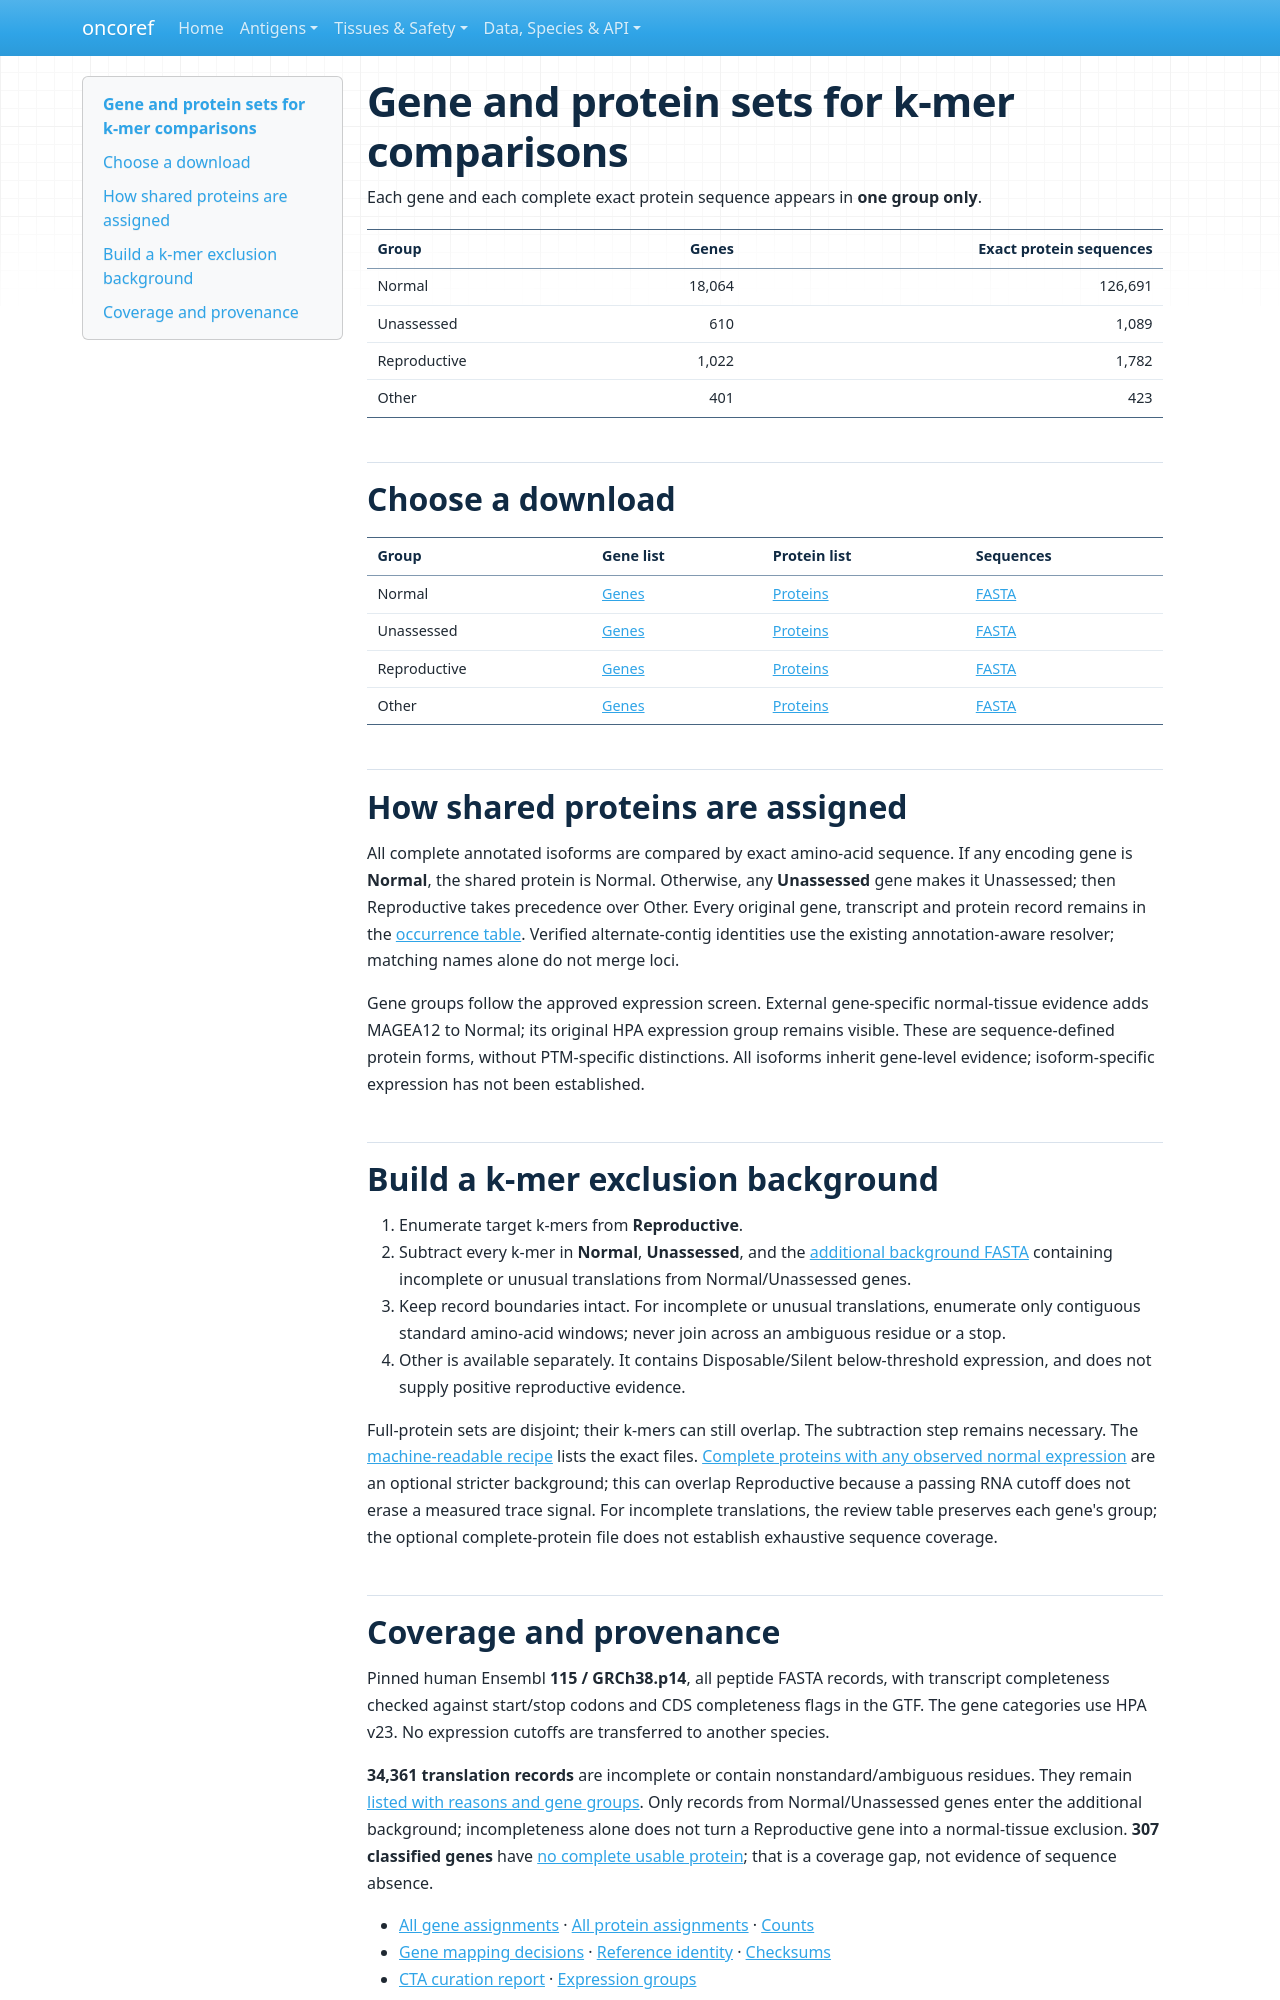

repository: pirl-unc/oncoref · page: audits/normal-sequence-sets-20261021/index.html · generator: mkdocs

# Gene and protein sets for k-mer comparisons

Each gene and each complete exact protein sequence appears in **one group only**.

| Group | Genes | Exact protein sequences |
|---|---:|---:|
| Normal | 18,064 | 126,691 |
| Unassessed | 610 | 1,089 |
| Reproductive | 1,022 | 1,782 |
| Other | 401 | 423 |

## Choose a download

| Group | Gene list | Protein list | Sequences |
|---|---|---|---|
| Normal | [Genes](https://github.com/pirl-unc/oncoref/releases/download/v1.13.0/normal-genes.csv.gz) | [Proteins](https://github.com/pirl-unc/oncoref/releases/download/v1.13.0/normal-proteins.csv.gz) | [FASTA](https://github.com/pirl-unc/oncoref/releases/download/v1.13.0/normal.fasta.gz) |
| Unassessed | [Genes](https://github.com/pirl-unc/oncoref/releases/download/v1.13.0/unassessed-genes.csv.gz) | [Proteins](https://github.com/pirl-unc/oncoref/releases/download/v1.13.0/unassessed-proteins.csv.gz) | [FASTA](https://github.com/pirl-unc/oncoref/releases/download/v1.13.0/unassessed.fasta.gz) |
| Reproductive | [Genes](https://github.com/pirl-unc/oncoref/releases/download/v1.13.0/reproductive-genes.csv.gz) | [Proteins](https://github.com/pirl-unc/oncoref/releases/download/v1.13.0/reproductive-proteins.csv.gz) | [FASTA](https://github.com/pirl-unc/oncoref/releases/download/v1.13.0/reproductive.fasta.gz) |
| Other | [Genes](https://github.com/pirl-unc/oncoref/releases/download/v1.13.0/other-genes.csv.gz) | [Proteins](https://github.com/pirl-unc/oncoref/releases/download/v1.13.0/other-proteins.csv.gz) | [FASTA](https://github.com/pirl-unc/oncoref/releases/download/v1.13.0/other.fasta.gz) |

## How shared proteins are assigned

All complete annotated isoforms are compared by exact amino-acid sequence. If any encoding gene is **Normal**, the shared protein is Normal. Otherwise, any **Unassessed** gene makes it Unassessed; then Reproductive takes precedence over Other. Every original gene, transcript and protein record remains in the [occurrence table](https://github.com/pirl-unc/oncoref/releases/download/v1.13.0/protein-occurrences.csv.gz). Verified alternate-contig identities use the existing annotation-aware resolver; matching names alone do not merge loci.

Gene groups follow the approved expression screen. External gene-specific normal-tissue evidence adds MAGEA12 to Normal; its original HPA expression group remains visible. These are sequence-defined protein forms, without PTM-specific distinctions. All isoforms inherit gene-level evidence; isoform-specific expression has not been established.

## Build a k-mer exclusion background

1. Enumerate target k-mers from **Reproductive**.
2. Subtract every k-mer in **Normal**, **Unassessed**, and the [additional background FASTA](https://github.com/pirl-unc/oncoref/releases/download/v1.13.0/additional-background.fasta.gz) containing incomplete or unusual translations from Normal/Unassessed genes.
3. Keep record boundaries intact. For incomplete or unusual translations, enumerate only contiguous standard amino-acid windows; never join across an ambiguous residue or a stop.
4. Other is available separately. It contains Disposable/Silent below-threshold expression, and does not supply positive reproductive evidence.

Full-protein sets are disjoint; their k-mers can still overlap. The subtraction step remains necessary. The [machine-readable recipe](https://github.com/pirl-unc/oncoref/releases/download/v1.13.0/exclusion-basis.json) lists the exact files. [Complete proteins with any observed normal expression](https://github.com/pirl-unc/oncoref/releases/download/v1.13.0/observed-normal.fasta.gz) are an optional stricter background; this can overlap Reproductive because a passing RNA cutoff does not erase a measured trace signal. For incomplete translations, the review table preserves each gene's group; the optional complete-protein file does not establish exhaustive sequence coverage.
